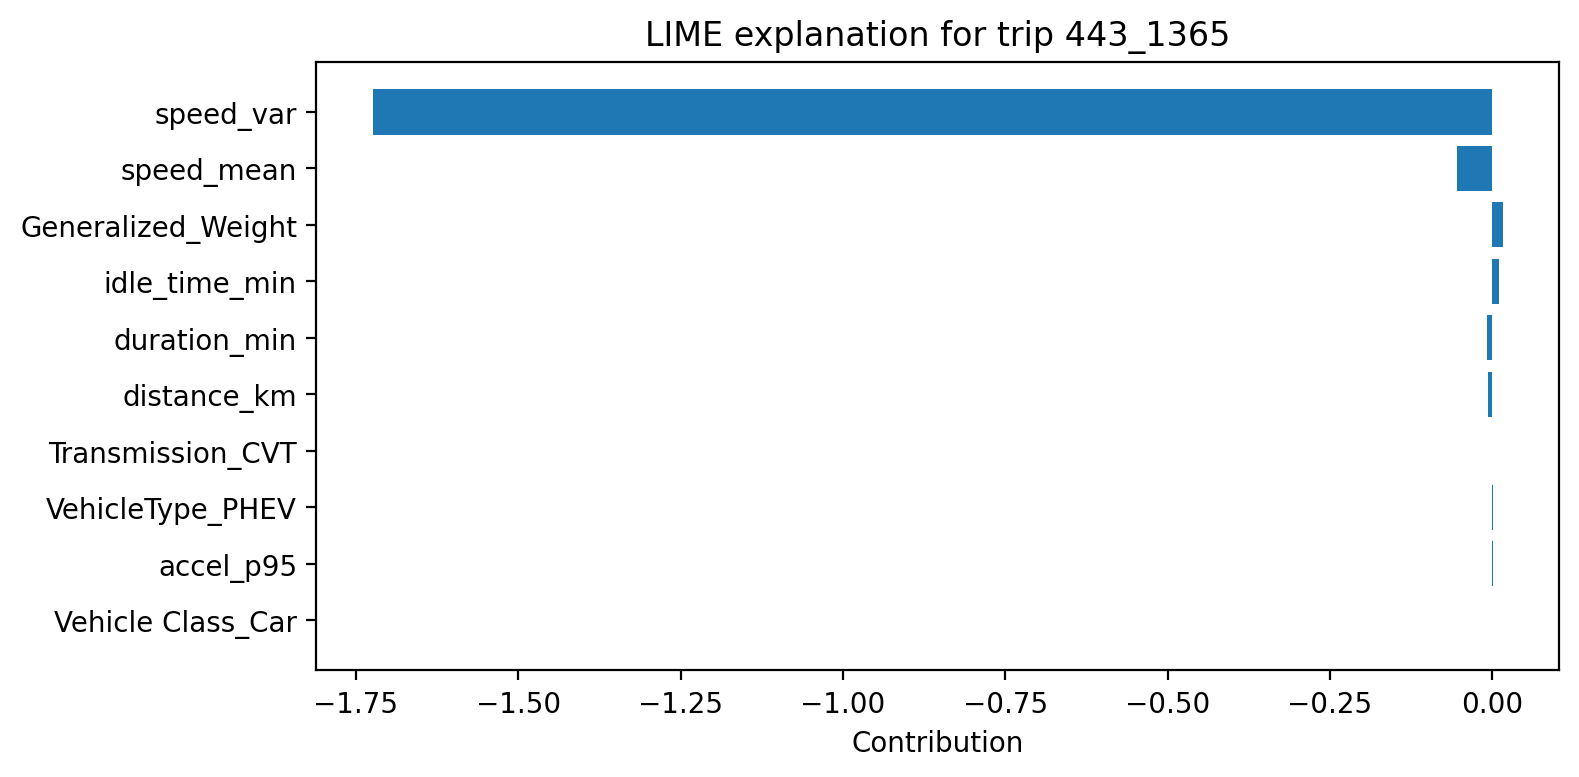

Data behind this chart, as committed beside it:
feature, contribution
speed_var, -1.724
speed_mean, -0.05412
Generalized_Weight, 0.01614
idle_time_min, 0.01086
duration_min, -0.008048
distance_km, -0.006413
Transmission_CVT, -0.0008418
VehicleType_PHEV, 0.0008274
accel_p95, 0.0008241
Vehicle Class_Car, -0.0008175
